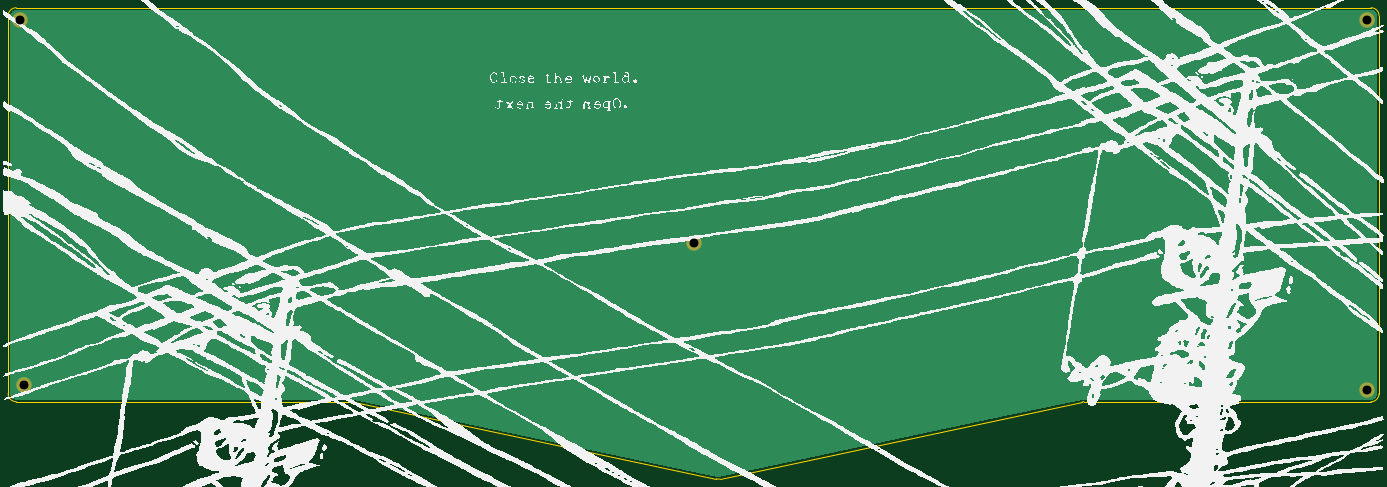
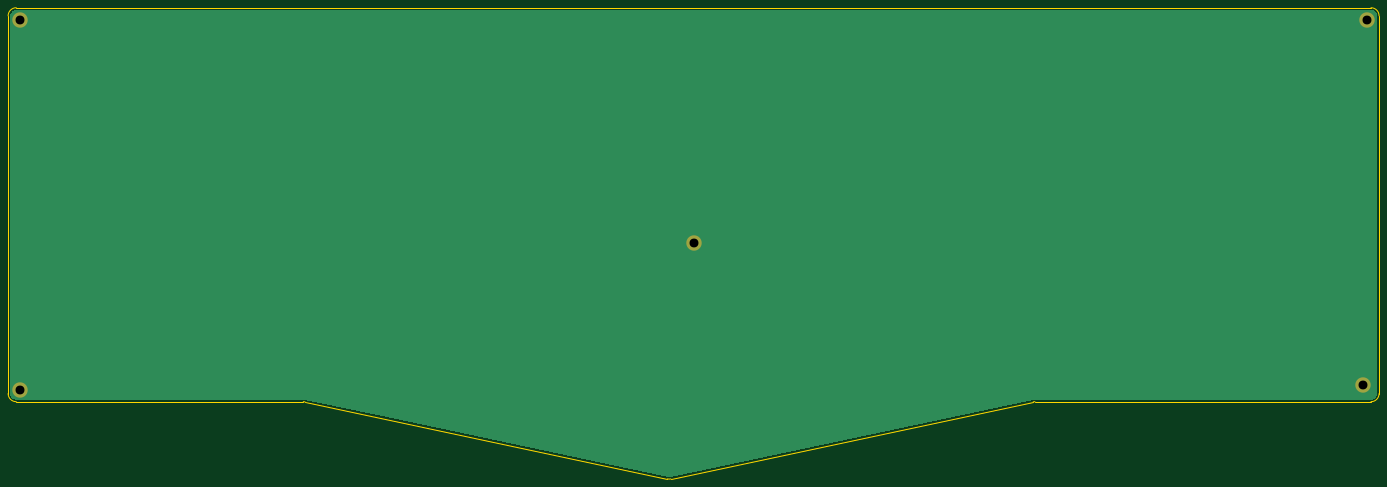
Circuit board: 10 layer files. Board 338.1 x 116.2 mm.
- bottom_copper: bottom-B_Cu.gbr (4394 bytes)
- bottom_mask: bottom-B_Mask.gbr (690 bytes)
- paste: bottom-B_Paste.gbr (449 bytes)
- outline: bottom-Edge_Cuts.gbr (1381 bytes)
- top_copper: bottom-F_Cu.gbr (4394 bytes)
- top_mask: bottom-F_Mask.gbr (690 bytes)
- paste: bottom-F_Paste.gbr (449 bytes)
- top_silk: bottom-F_Silkscreen.gbr (835144 bytes)
- drill: bottom-NPTH.drl (269 bytes)
- drill: bottom-PTH.drl (403 bytes)

=== bottom_copper: bottom-B_Cu.gbr ===
%TF.GenerationSoftware,KiCad,Pcbnew,9.0.3*%
%TF.CreationDate,2025-08-01T16:02:22+05:00*%
%TF.ProjectId,bottom,626f7474-6f6d-42e6-9b69-6361645f7063,rev?*%
%TF.SameCoordinates,Original*%
%TF.FileFunction,Copper,L2,Bot*%
%TF.FilePolarity,Positive*%
%FSLAX46Y46*%
G04 Gerber Fmt 4.6, Leading zero omitted, Abs format (unit mm)*
G04 Created by KiCad (PCBNEW 9.0.3) date 2025-08-01 16:02:22*
%MOMM*%
%LPD*%
G01*
G04 APERTURE LIST*
%TA.AperFunction,ComponentPad*%
%ADD10C,3.800000*%
%TD*%
G04 APERTURE END LIST*
D10*
%TO.P,H10,1,1*%
%TO.N,GND*%
X373482500Y-176499963D03*
%TD*%
%TO.P,H6,1,1*%
%TO.N,GND*%
X41400000Y-85344963D03*
%TD*%
%TO.P,H9,1,1*%
%TO.N,GND*%
X373482500Y-85344963D03*
%TD*%
%TO.P,H7,1,1*%
%TO.N,GND*%
X42400000Y-175499963D03*
%TD*%
%TO.P,H8,1,1*%
%TO.N,GND*%
X207441300Y-140474963D03*
%TD*%
%TA.AperFunction,Conductor*%
%TO.N,GND*%
G36*
X374487018Y-82845816D02*
G01*
X374687161Y-82860130D01*
X374704663Y-82862647D01*
X374896397Y-82904355D01*
X374913355Y-82909334D01*
X375097209Y-82977909D01*
X375113301Y-82985259D01*
X375285504Y-83079288D01*
X375300384Y-83088849D01*
X375457467Y-83206441D01*
X375470837Y-83218027D01*
X375609572Y-83356762D01*
X375621158Y-83370132D01*
X375738746Y-83527210D01*
X375748311Y-83542095D01*
X375842340Y-83714298D01*
X375849690Y-83730390D01*
X375918262Y-83914236D01*
X375923246Y-83931212D01*
X375964951Y-84122931D01*
X375967469Y-84140442D01*
X375981784Y-84340580D01*
X375982100Y-84349427D01*
X375982100Y-177495572D01*
X375981784Y-177504419D01*
X375967469Y-177704557D01*
X375964951Y-177722068D01*
X375923246Y-177913787D01*
X375918262Y-177930763D01*
X375849690Y-178114609D01*
X375842340Y-178130701D01*
X375748311Y-178302904D01*
X375738746Y-178317789D01*
X375621158Y-178474867D01*
X375609572Y-178488237D01*
X375470837Y-178626972D01*
X375457467Y-178638558D01*
X375300389Y-178756146D01*
X375285504Y-178765711D01*
X375113301Y-178859740D01*
X375097209Y-178867090D01*
X374913363Y-178935662D01*
X374896387Y-178940646D01*
X374704668Y-178982351D01*
X374687157Y-178984869D01*
X374506379Y-178997799D01*
X374487017Y-178999184D01*
X374478172Y-178999500D01*
X303605477Y-178999500D01*
X303431279Y-179011681D01*
X303258352Y-179035985D01*
X303258315Y-179035991D01*
X303243741Y-179039089D01*
X303243734Y-179039091D01*
X303237378Y-179040442D01*
X303237377Y-179040442D01*
X282943112Y-183354121D01*
X213797968Y-198051374D01*
X213791582Y-198052558D01*
X213646148Y-198075589D01*
X213633241Y-198076945D01*
X213489478Y-198084477D01*
X213476501Y-198084477D01*
X213332738Y-198076943D01*
X213319831Y-198075587D01*
X213281830Y-198069569D01*
X213174279Y-198052536D01*
X213167920Y-198051357D01*
X213167917Y-198051357D01*
X213142416Y-198045936D01*
X213117945Y-198040735D01*
X213106763Y-198038359D01*
X213106762Y-198038359D01*
X123727820Y-179040441D01*
X123721492Y-179039096D01*
X123721445Y-179039088D01*
X123706874Y-179035991D01*
X123706850Y-179035987D01*
X123533923Y-179011682D01*
X123359724Y-178999500D01*
X123359712Y-178999500D01*
X123338285Y-178999500D01*
X40404528Y-178999500D01*
X40395682Y-178999184D01*
X40373722Y-178997613D01*
X40195542Y-178984869D01*
X40178031Y-178982351D01*
X39986312Y-178940646D01*
X39969336Y-178935662D01*
X39785490Y-178867090D01*
X39769398Y-178859740D01*
X39597195Y-178765711D01*
X39582310Y-178756146D01*
X39425232Y-178638558D01*
X39411862Y-178626972D01*
X39273127Y-178488237D01*
X39261541Y-178474867D01*
X39143949Y-178317784D01*
X39134388Y-178302904D01*
X39040359Y-178130701D01*
X39033009Y-178114609D01*
X38972191Y-177951551D01*
X38964434Y-177930755D01*
X38959455Y-177913797D01*
X38917747Y-177722063D01*
X38915230Y-177704556D01*
X38900916Y-177504418D01*
X38900600Y-177495572D01*
X38900600Y-84349427D01*
X38900916Y-84340581D01*
X38915230Y-84140443D01*
X38915231Y-84140442D01*
X38915230Y-84140436D01*
X38917746Y-84122938D01*
X38959456Y-83931199D01*
X38964433Y-83914248D01*
X39033011Y-83730385D01*
X39040359Y-83714298D01*
X39102915Y-83599734D01*
X39134391Y-83542089D01*
X39143945Y-83527221D01*
X39261548Y-83370123D01*
X39273120Y-83356769D01*
X39411869Y-83218020D01*
X39425223Y-83206448D01*
X39582321Y-83088845D01*
X39597189Y-83079291D01*
X39769398Y-82985258D01*
X39785485Y-82977911D01*
X39969348Y-82909333D01*
X39986299Y-82904356D01*
X40178038Y-82862646D01*
X40195536Y-82860130D01*
X40395682Y-82845816D01*
X40404528Y-82845500D01*
X40465992Y-82845500D01*
X374416708Y-82845500D01*
X374478172Y-82845500D01*
X374487018Y-82845816D01*
G37*
%TD.AperFunction*%
%TD*%
M02*

=== bottom_mask: bottom-B_Mask.gbr ===
%TF.GenerationSoftware,KiCad,Pcbnew,9.0.3*%
%TF.CreationDate,2025-08-01T16:02:23+05:00*%
%TF.ProjectId,bottom,626f7474-6f6d-42e6-9b69-6361645f7063,rev?*%
%TF.SameCoordinates,Original*%
%TF.FileFunction,Soldermask,Bot*%
%TF.FilePolarity,Negative*%
%FSLAX46Y46*%
G04 Gerber Fmt 4.6, Leading zero omitted, Abs format (unit mm)*
G04 Created by KiCad (PCBNEW 9.0.3) date 2025-08-01 16:02:23*
%MOMM*%
%LPD*%
G01*
G04 APERTURE LIST*
%ADD10C,3.800000*%
G04 APERTURE END LIST*
D10*
%TO.C,H10*%
X373482500Y-176499963D03*
%TD*%
%TO.C,H6*%
X41400000Y-85344963D03*
%TD*%
%TO.C,H9*%
X373482500Y-85344963D03*
%TD*%
%TO.C,H7*%
X42400000Y-175499963D03*
%TD*%
%TO.C,H8*%
X207441300Y-140474963D03*
%TD*%
M02*

=== paste: bottom-B_Paste.gbr ===
%TF.GenerationSoftware,KiCad,Pcbnew,9.0.3*%
%TF.CreationDate,2025-08-01T16:02:22+05:00*%
%TF.ProjectId,bottom,626f7474-6f6d-42e6-9b69-6361645f7063,rev?*%
%TF.SameCoordinates,Original*%
%TF.FileFunction,Paste,Bot*%
%TF.FilePolarity,Positive*%
%FSLAX46Y46*%
G04 Gerber Fmt 4.6, Leading zero omitted, Abs format (unit mm)*
G04 Created by KiCad (PCBNEW 9.0.3) date 2025-08-01 16:02:22*
%MOMM*%
%LPD*%
G01*
G04 APERTURE LIST*
G04 APERTURE END LIST*
M02*

=== outline: bottom-Edge_Cuts.gbr ===
%TF.GenerationSoftware,KiCad,Pcbnew,9.0.3*%
%TF.CreationDate,2025-08-01T16:02:23+05:00*%
%TF.ProjectId,bottom,626f7474-6f6d-42e6-9b69-6361645f7063,rev?*%
%TF.SameCoordinates,Original*%
%TF.FileFunction,Profile,NP*%
%FSLAX46Y46*%
G04 Gerber Fmt 4.6, Leading zero omitted, Abs format (unit mm)*
G04 Created by KiCad (PCBNEW 9.0.3) date 2025-08-01 16:02:23*
%MOMM*%
%LPD*%
G01*
G04 APERTURE LIST*
%TA.AperFunction,Profile*%
%ADD10C,0.050000*%
%TD*%
G04 APERTURE END LIST*
D10*
X38400100Y-84345000D02*
X38400100Y-177500000D01*
X38400100Y-84345000D02*
G75*
G02*
X40400100Y-82345000I2000000J0D01*
G01*
X40400100Y-179500000D02*
G75*
G02*
X38400100Y-177500000I0J2000000D01*
G01*
X374482600Y-82345000D02*
X40400100Y-82345000D01*
X213067164Y-198541623D02*
X123688213Y-179543704D01*
X374482600Y-179500000D02*
X303692808Y-179500000D01*
X374482600Y-82345000D02*
G75*
G02*
X376482600Y-84345000I0J-2000000D01*
G01*
X376482600Y-177500000D02*
G75*
G02*
X374482600Y-179500000I-2000000J0D01*
G01*
X123272393Y-179500000D02*
X40400100Y-179500000D01*
X123272393Y-179500000D02*
G75*
G02*
X123688212Y-179543707I7J-1999800D01*
G01*
X376482600Y-177500000D02*
X376482600Y-84345000D01*
X213898807Y-198541622D02*
G75*
G02*
X213067165Y-198541616I-415807J1956522D01*
G01*
X303276985Y-179543705D02*
X213898807Y-198541622D01*
X303276985Y-179543705D02*
G75*
G02*
X303692808Y-179500000I415815J-1956195D01*
G01*
M02*

=== top_copper: bottom-F_Cu.gbr ===
%TF.GenerationSoftware,KiCad,Pcbnew,9.0.3*%
%TF.CreationDate,2025-08-01T16:02:21+05:00*%
%TF.ProjectId,bottom,626f7474-6f6d-42e6-9b69-6361645f7063,rev?*%
%TF.SameCoordinates,Original*%
%TF.FileFunction,Copper,L1,Top*%
%TF.FilePolarity,Positive*%
%FSLAX46Y46*%
G04 Gerber Fmt 4.6, Leading zero omitted, Abs format (unit mm)*
G04 Created by KiCad (PCBNEW 9.0.3) date 2025-08-01 16:02:21*
%MOMM*%
%LPD*%
G01*
G04 APERTURE LIST*
%TA.AperFunction,ComponentPad*%
%ADD10C,3.800000*%
%TD*%
G04 APERTURE END LIST*
D10*
%TO.P,H10,1,1*%
%TO.N,GND*%
X373482500Y-176499963D03*
%TD*%
%TO.P,H6,1,1*%
%TO.N,GND*%
X41400000Y-85344963D03*
%TD*%
%TO.P,H9,1,1*%
%TO.N,GND*%
X373482500Y-85344963D03*
%TD*%
%TO.P,H7,1,1*%
%TO.N,GND*%
X42400000Y-175499963D03*
%TD*%
%TO.P,H8,1,1*%
%TO.N,GND*%
X207441300Y-140474963D03*
%TD*%
%TA.AperFunction,Conductor*%
%TO.N,GND*%
G36*
X374487018Y-82845816D02*
G01*
X374687161Y-82860130D01*
X374704663Y-82862647D01*
X374896397Y-82904355D01*
X374913355Y-82909334D01*
X375097209Y-82977909D01*
X375113301Y-82985259D01*
X375285504Y-83079288D01*
X375300384Y-83088849D01*
X375457467Y-83206441D01*
X375470837Y-83218027D01*
X375609572Y-83356762D01*
X375621158Y-83370132D01*
X375738746Y-83527210D01*
X375748311Y-83542095D01*
X375842340Y-83714298D01*
X375849690Y-83730390D01*
X375918262Y-83914236D01*
X375923246Y-83931212D01*
X375964951Y-84122931D01*
X375967469Y-84140442D01*
X375981784Y-84340580D01*
X375982100Y-84349427D01*
X375982100Y-177495572D01*
X375981784Y-177504419D01*
X375967469Y-177704557D01*
X375964951Y-177722068D01*
X375923246Y-177913787D01*
X375918262Y-177930763D01*
X375849690Y-178114609D01*
X375842340Y-178130701D01*
X375748311Y-178302904D01*
X375738746Y-178317789D01*
X375621158Y-178474867D01*
X375609572Y-178488237D01*
X375470837Y-178626972D01*
X375457467Y-178638558D01*
X375300389Y-178756146D01*
X375285504Y-178765711D01*
X375113301Y-178859740D01*
X375097209Y-178867090D01*
X374913363Y-178935662D01*
X374896387Y-178940646D01*
X374704668Y-178982351D01*
X374687157Y-178984869D01*
X374506379Y-178997799D01*
X374487017Y-178999184D01*
X374478172Y-178999500D01*
X303605477Y-178999500D01*
X303431279Y-179011681D01*
X303258352Y-179035985D01*
X303258315Y-179035991D01*
X303243741Y-179039089D01*
X303243734Y-179039091D01*
X303237378Y-179040442D01*
X303237377Y-179040442D01*
X282943112Y-183354121D01*
X213797968Y-198051374D01*
X213791582Y-198052558D01*
X213646148Y-198075589D01*
X213633241Y-198076945D01*
X213489478Y-198084477D01*
X213476501Y-198084477D01*
X213332738Y-198076943D01*
X213319831Y-198075587D01*
X213281830Y-198069569D01*
X213174279Y-198052536D01*
X213167920Y-198051357D01*
X213167917Y-198051357D01*
X213142416Y-198045936D01*
X213117945Y-198040735D01*
X213106763Y-198038359D01*
X213106762Y-198038359D01*
X123727820Y-179040441D01*
X123721492Y-179039096D01*
X123721445Y-179039088D01*
X123706874Y-179035991D01*
X123706850Y-179035987D01*
X123533923Y-179011682D01*
X123359724Y-178999500D01*
X123359712Y-178999500D01*
X123338285Y-178999500D01*
X40404528Y-178999500D01*
X40395682Y-178999184D01*
X40373722Y-178997613D01*
X40195542Y-178984869D01*
X40178031Y-178982351D01*
X39986312Y-178940646D01*
X39969336Y-178935662D01*
X39785490Y-178867090D01*
X39769398Y-178859740D01*
X39597195Y-178765711D01*
X39582310Y-178756146D01*
X39425232Y-178638558D01*
X39411862Y-178626972D01*
X39273127Y-178488237D01*
X39261541Y-178474867D01*
X39143949Y-178317784D01*
X39134388Y-178302904D01*
X39040359Y-178130701D01*
X39033009Y-178114609D01*
X38972191Y-177951551D01*
X38964434Y-177930755D01*
X38959455Y-177913797D01*
X38917747Y-177722063D01*
X38915230Y-177704556D01*
X38900916Y-177504418D01*
X38900600Y-177495572D01*
X38900600Y-84349427D01*
X38900916Y-84340581D01*
X38915230Y-84140443D01*
X38915231Y-84140442D01*
X38915230Y-84140436D01*
X38917746Y-84122938D01*
X38959456Y-83931199D01*
X38964433Y-83914248D01*
X39033011Y-83730385D01*
X39040359Y-83714298D01*
X39102915Y-83599734D01*
X39134391Y-83542089D01*
X39143945Y-83527221D01*
X39261548Y-83370123D01*
X39273120Y-83356769D01*
X39411869Y-83218020D01*
X39425223Y-83206448D01*
X39582321Y-83088845D01*
X39597189Y-83079291D01*
X39769398Y-82985258D01*
X39785485Y-82977911D01*
X39969348Y-82909333D01*
X39986299Y-82904356D01*
X40178038Y-82862646D01*
X40195536Y-82860130D01*
X40395682Y-82845816D01*
X40404528Y-82845500D01*
X40465992Y-82845500D01*
X374416708Y-82845500D01*
X374478172Y-82845500D01*
X374487018Y-82845816D01*
G37*
%TD.AperFunction*%
%TD*%
M02*

=== top_mask: bottom-F_Mask.gbr ===
%TF.GenerationSoftware,KiCad,Pcbnew,9.0.3*%
%TF.CreationDate,2025-08-01T16:02:23+05:00*%
%TF.ProjectId,bottom,626f7474-6f6d-42e6-9b69-6361645f7063,rev?*%
%TF.SameCoordinates,Original*%
%TF.FileFunction,Soldermask,Top*%
%TF.FilePolarity,Negative*%
%FSLAX46Y46*%
G04 Gerber Fmt 4.6, Leading zero omitted, Abs format (unit mm)*
G04 Created by KiCad (PCBNEW 9.0.3) date 2025-08-01 16:02:23*
%MOMM*%
%LPD*%
G01*
G04 APERTURE LIST*
%ADD10C,3.800000*%
G04 APERTURE END LIST*
D10*
%TO.C,H10*%
X373482500Y-176499963D03*
%TD*%
%TO.C,H6*%
X41400000Y-85344963D03*
%TD*%
%TO.C,H9*%
X373482500Y-85344963D03*
%TD*%
%TO.C,H7*%
X42400000Y-175499963D03*
%TD*%
%TO.C,H8*%
X207441300Y-140474963D03*
%TD*%
M02*

=== paste: bottom-F_Paste.gbr ===
%TF.GenerationSoftware,KiCad,Pcbnew,9.0.3*%
%TF.CreationDate,2025-08-01T16:02:22+05:00*%
%TF.ProjectId,bottom,626f7474-6f6d-42e6-9b69-6361645f7063,rev?*%
%TF.SameCoordinates,Original*%
%TF.FileFunction,Paste,Top*%
%TF.FilePolarity,Positive*%
%FSLAX46Y46*%
G04 Gerber Fmt 4.6, Leading zero omitted, Abs format (unit mm)*
G04 Created by KiCad (PCBNEW 9.0.3) date 2025-08-01 16:02:22*
%MOMM*%
%LPD*%
G01*
G04 APERTURE LIST*
G04 APERTURE END LIST*
M02*

=== top_silk: bottom-F_Silkscreen.gbr (835144 bytes, source omitted) ===
=== drill: bottom-NPTH.drl ===
M48
; DRILL file {KiCad 9.0.3} date 2025-08-01T16:02:27+0500
; FORMAT={-:-/ absolute / metric / decimal}
; #@! TF.CreationDate,2025-08-01T16:02:27+05:00
; #@! TF.GenerationSoftware,Kicad,Pcbnew,9.0.3
; #@! TF.FileFunction,NonPlated,1,2,NPTH
FMAT,2
METRIC
%
G90
G05
M30

=== drill: bottom-PTH.drl ===
M48
; DRILL file {KiCad 9.0.3} date 2025-08-01T16:02:27+0500
; FORMAT={-:-/ absolute / metric / decimal}
; #@! TF.CreationDate,2025-08-01T16:02:27+05:00
; #@! TF.GenerationSoftware,Kicad,Pcbnew,9.0.3
; #@! TF.FileFunction,Plated,1,2,PTH
FMAT,2
METRIC
; #@! TA.AperFunction,Plated,PTH,ComponentDrill
T1C2.200
%
G90
G05
T1
X41.4Y-85.345
X42.4Y-175.5
X207.441Y-140.475
X373.482Y-85.345
X373.482Y-176.5
M30

